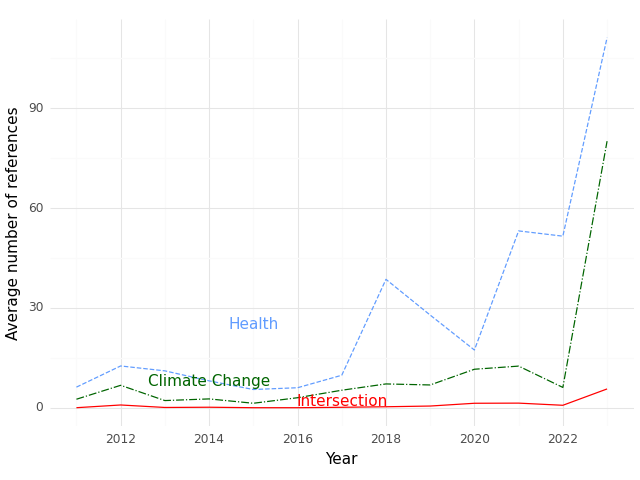

Data behind this chart, as committed beside it:
, Year, intersection, health, climate
0, 2011, 0.0, 6.182, 2.545
1, 2012, 0.8182, 12.55, 6.727
2, 2013, 0.07143, 11.07, 2.143
3, 2014, 0.1429, 8.071, 2.643
4, 2015, 0.0, 5.467, 1.333
5, 2016, 0.0, 6.0, 3.0
6, 2017, 0.125, 9.75, 5.25
7, 2018, 0.2857, 38.57, 7.143
8, 2019, 0.5, 27.83, 6.833
9, 2020, 1.333, 17.33, 11.56
10, 2021, 1.375, 53.12, 12.5
11, 2022, 0.7273, 51.55, 6.091
12, 2023, 5.636, 111.2, 80.09
